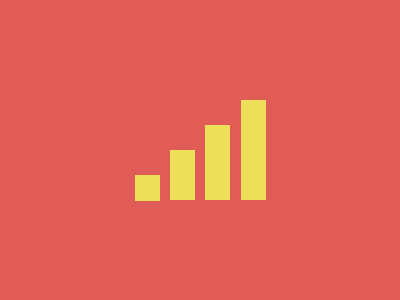

Write the HTML and CSS that draws this image.

<!-- file: signal-bars.html -->
<div first></div>
<div second></div>
<div third></div>
<div fourth></div>

<link rel="stylesheet" href="style.css">

/* file: style.css */
body {
  background: #E25C57;
}
[first] {
  width: 25px;
  height: 26px;
  background: #EDDF5A;
  position: absolute;
  margin: auto;
  inset: 75px 106px 0 0;
}
[second] {
  width: 25px;
  height: 50px;
  background: #EDDF5A;
  position: absolute;
  margin: auto;
  inset: 50px 35px 0 0;
}
[third] {
  width: 25px;
  height: 75px;
  background: #EDDF5A;
  position: absolute;
  margin: auto;
  inset: 24px -35px 0 0;
}
[fourth] {
  width: 25px;
  height: 100px;
  background: #EDDF5A;
  position: absolute;
  margin: auto;
  inset: 0px -106px 0 0;
}
